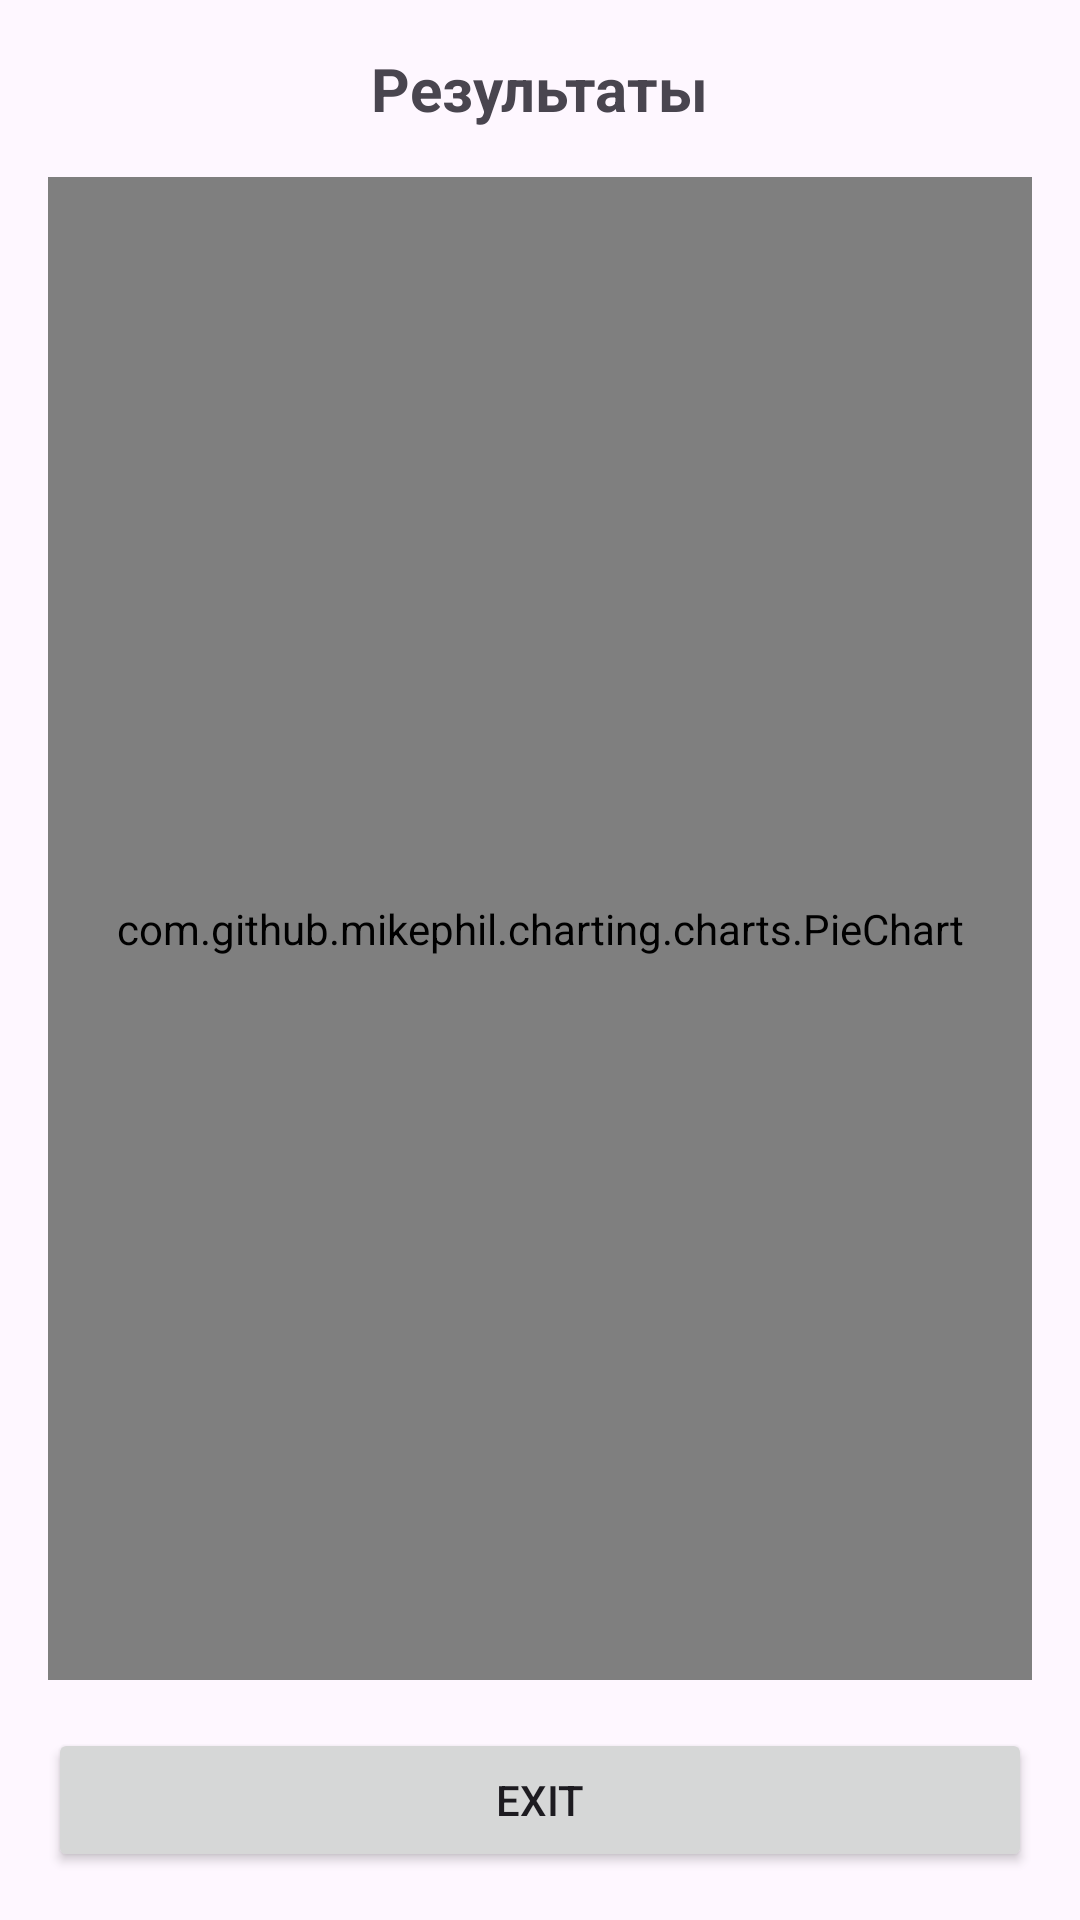

The Android layout XML behind this screen, and the referenced resources:
<!-- AndroidManifest.xml: application theme Theme.KursovayaTesty -->
<!-- res/layout/activity_statistics.xml -->
<?xml version="1.0" encoding="utf-8"?>
<LinearLayout xmlns:android="http://schemas.android.com/apk/res/android"
    xmlns:tools="http://schemas.android.com/tools"
    android:id="@+id/layout_statistics"
    android:layout_width="match_parent"
    android:fitsSystemWindows="true"
    android:layout_height="match_parent"
    android:orientation="vertical"
    android:padding="16dp"
    tools:context=".ui.StatisticsActivity">

    <TextView
        android:id="@+id/resultText"
        android:layout_width="wrap_content"
        android:layout_height="wrap_content"
        android:text="Результаты"
        android:textSize="20sp"
        android:textStyle="bold"
        android:layout_gravity="center_horizontal"
        android:layout_marginBottom="16dp"/>

    <com.github.mikephil.charting.charts.PieChart
        android:id="@+id/pieChart"
        android:layout_width="match_parent"
        android:layout_height="0dp"
        android:layout_weight="1"
        android:layout_gravity="center"/>

    <Button
        android:id="@+id/exitButton"
        android:layout_width="match_parent"
        android:layout_height="wrap_content"
        android:text="@string/exit"
        android:layout_marginTop="16dp"/>
</LinearLayout>
<!-- resources referenced by this layout -->
<resources>
  <string name="exit">Exit</string>
  <style name="Theme.KursovayaTesty" parent="Base.Theme.KursovayaTesty" />
  <style name="Base.Theme.KursovayaTesty" parent="Theme.Material3.DayNight.NoActionBar" />
</resources>
